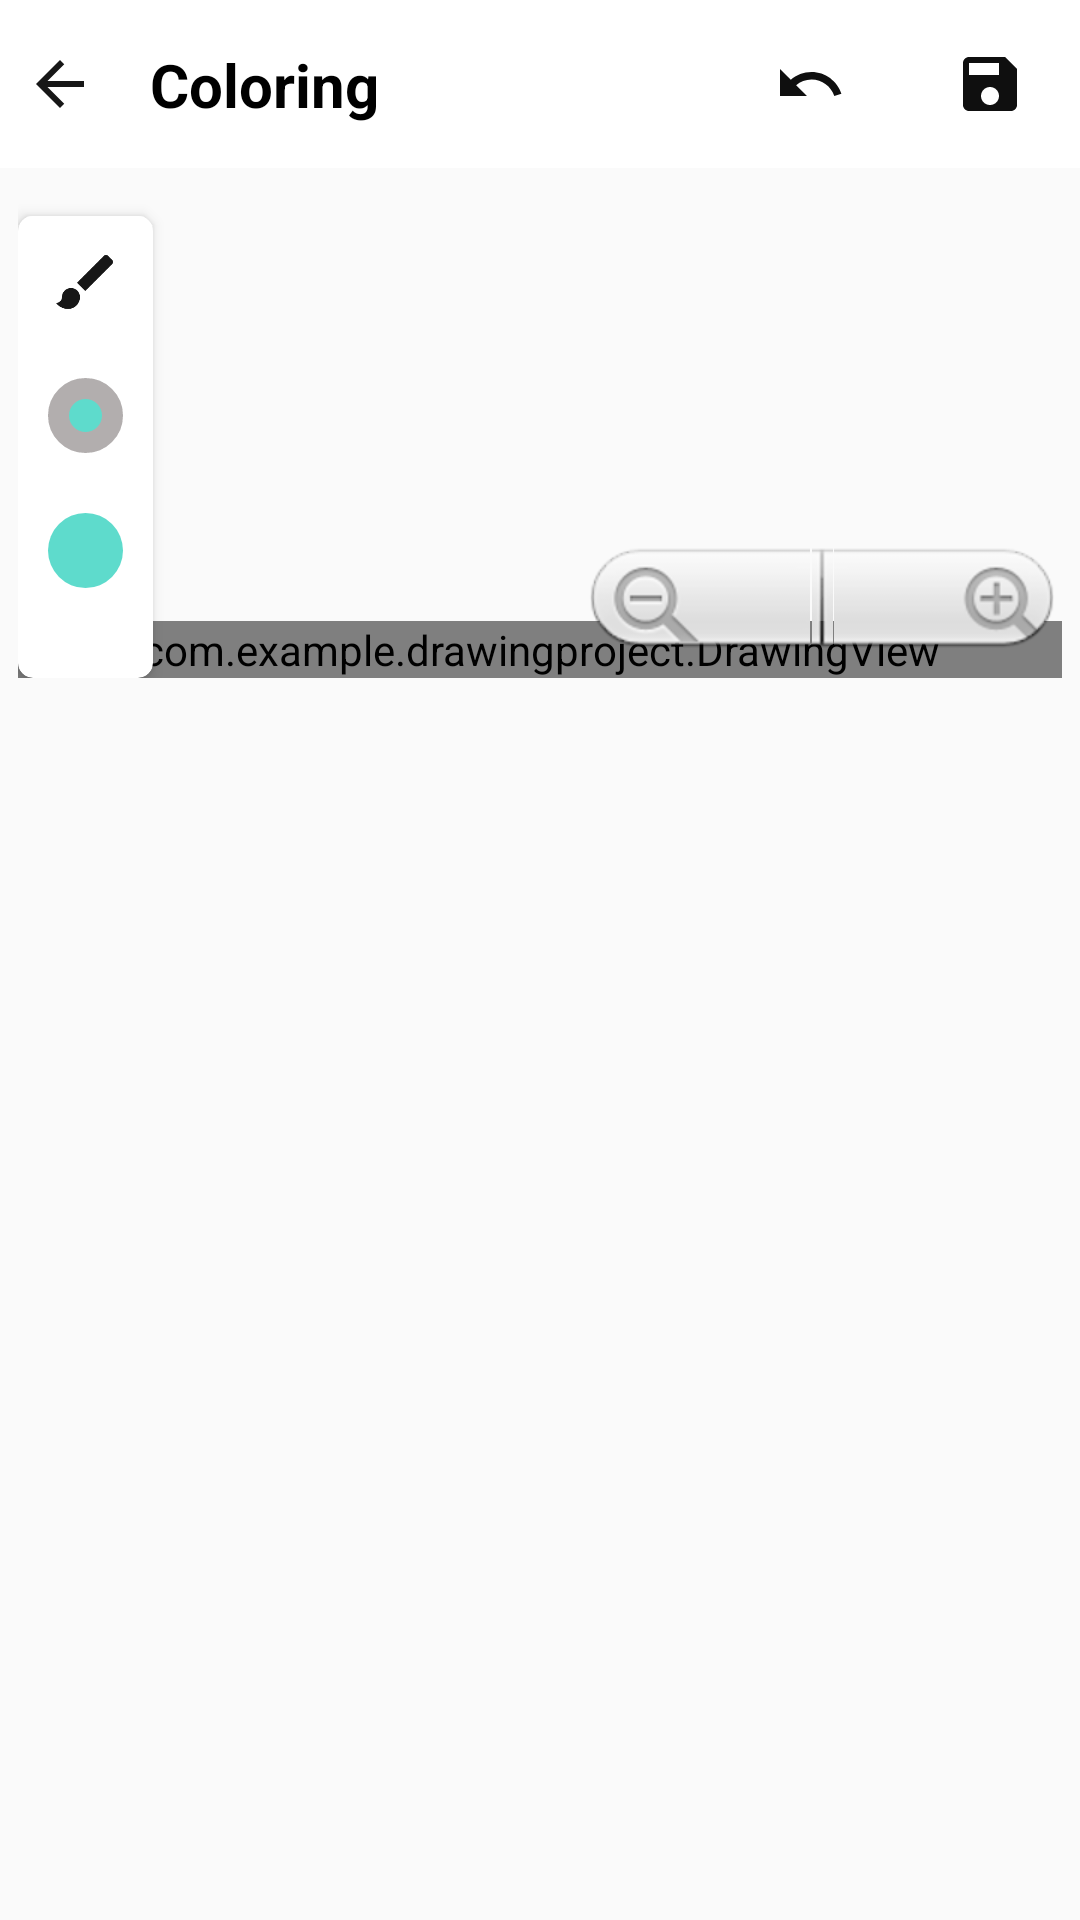

Android layout source for this screen:
<!-- AndroidManifest.xml: application theme Theme.DrawingProject -->
<!-- res/layout/activity_main.xml -->
<?xml version="1.0" encoding="utf-8"?>
<androidx.constraintlayout.widget.ConstraintLayout
    xmlns:android="http://schemas.android.com/apk/res/android"
    xmlns:app="http://schemas.android.com/apk/res-auto"
    xmlns:tools="http://schemas.android.com/tools"
    android:layout_width="match_parent"
    android:layout_height="match_parent"
    tools:context=".MainActivity">
    <com.google.android.material.appbar.AppBarLayout
        android:id="@+id/appbar_layout"
        android:layout_width="match_parent"
        android:layout_height="wrap_content"
        app:layout_constraintStart_toStartOf="parent"
        app:layout_constraintTop_toTopOf="parent"
        app:layout_constraintEnd_toEndOf="parent">
        <androidx.constraintlayout.widget.ConstraintLayout
            android:layout_width="match_parent"
            android:layout_height="wrap_content">
        <androidx.appcompat.widget.Toolbar
            android:id="@+id/my_toolbar"
            android:layout_width="match_parent"
            android:layout_height="wrap_content"
            app:layout_constraintStart_toStartOf="parent"
            app:layout_constraintTop_toTopOf="parent"
            app:layout_constraintEnd_toEndOf="parent"
            android:background="@color/white"
            android:minHeight="?attr/actionBarSize"
            android:theme="?attr/actionBarTheme"/>
            <androidx.appcompat.widget.AppCompatImageView
                android:id="@+id/back_button"
                android:layout_width="wrap_content"
                android:layout_height="wrap_content"
                android:src="@drawable/ic_baseline_arrow_back_24"
                app:layout_constraintBottom_toBottomOf="parent"
                app:layout_constraintTop_toTopOf="parent"
                android:paddingRight="10dp"
                android:paddingLeft="8dp"
                app:layout_constraintStart_toStartOf="@id/my_toolbar"
                android:layout_marginRight="8dp" />
            <androidx.appcompat.widget.AppCompatTextView
                android:id="@+id/title"
                android:layout_width="wrap_content"
                android:layout_height="wrap_content"
                app:layout_constraintBottom_toBottomOf="parent"
                app:layout_constraintTop_toTopOf="parent"
                android:textColor="@color/black"
                android:text="Coloring"
                android:textStyle="bold"
                android:textSize="20sp"
                android:paddingRight="10dp"
                android:paddingLeft="8dp"
                app:layout_constraintStart_toEndOf="@id/back_button"
                android:layout_marginRight="8dp"/>
            <androidx.appcompat.widget.AppCompatImageView
            android:id="@+id/save_button"
            android:layout_width="wrap_content"
            android:layout_height="wrap_content"
            android:src="@drawable/ic_baseline_save_24"
            app:layout_constraintBottom_toBottomOf="parent"
            app:layout_constraintTop_toTopOf="parent"
            android:paddingRight="10dp"
            app:layout_constraintEnd_toEndOf="@id/my_toolbar"
            android:layout_marginRight="8dp" />
            <androidx.appcompat.widget.AppCompatImageView
                android:id="@+id/share_button"
                android:layout_width="wrap_content"
                android:layout_height="wrap_content"
                android:src="@drawable/ic_share"
                app:layout_constraintBottom_toBottomOf="parent"
                app:layout_constraintTop_toTopOf="parent"
                android:paddingRight="10dp"
                app:layout_constraintEnd_toStartOf="@id/save_button"
                android:layout_marginRight="8dp" />
            <androidx.appcompat.widget.AppCompatImageView
                android:id="@+id/undo_button"
                android:layout_width="wrap_content"
                android:layout_height="wrap_content"
                android:src="@drawable/ic_uno"
                app:layout_constraintBottom_toBottomOf="parent"
                app:layout_constraintTop_toTopOf="parent"
                android:paddingRight="10dp"
                app:layout_constraintEnd_toStartOf="@id/share_button"
                android:layout_marginRight="8dp" />
        </androidx.constraintlayout.widget.ConstraintLayout>
    </com.google.android.material.appbar.AppBarLayout>
    <FrameLayout
        android:id="@+id/fl_drawing_view_container"
        android:layout_width="0dp"
        android:layout_height="0dp"
        android:layout_margin="5dp"
        android:padding="1dp"
        app:layout_constraintBottom_toBottomOf="parent"
        app:layout_constraintLeft_toLeftOf="parent"
        app:layout_constraintRight_toRightOf="parent"
        app:layout_constraintTop_toBottomOf="@id/appbar_layout">
        <androidx.constraintlayout.widget.ConstraintLayout
            android:layout_width="match_parent"
            android:layout_height="wrap_content">

        <com.example.drawingproject.DrawingView
            android:id="@+id/drawing_view"
            android:layout_width="match_parent"
            android:layout_height="match_parent"
            app:layout_constraintHorizontal_bias="1.0"
            app:layout_constraintLeft_toLeftOf="parent"
            app:layout_constraintRight_toRightOf="parent"
            app:layout_constraintTop_toTopOf="parent"
            app:layout_constraintBottom_toBottomOf="parent"
            app:layout_constraintVertical_bias="1.0" />

    <androidx.cardview.widget.CardView
        android:id="@+id/left_cardView"
        android:layout_width="wrap_content"
        app:cardElevation="3dp"
        app:cardCornerRadius="5dp"
        android:layout_height="wrap_content"
        app:layout_constraintBottom_toBottomOf="parent"
        app:layout_constraintLeft_toLeftOf="parent"
        android:layout_marginTop="10dp"
        app:layout_constraintTop_toTopOf="parent">
        <androidx.constraintlayout.widget.ConstraintLayout
            android:layout_width="match_parent"
            android:layout_height="match_parent"
            android:layout_gravity="center_vertical">
        <androidx.appcompat.widget.AppCompatImageButton
            android:id="@+id/id_brush_type"
            android:layout_width="wrap_content"
            android:background="@color/white"
            android:layout_height="wrap_content"
            android:src="@drawable/ic_baseline_brush_24"
            app:layout_constraintLeft_toLeftOf="parent"
            app:layout_constraintRight_toRightOf="parent"
            android:padding="10dp"
            app:layout_constraintTop_toTopOf="parent"/>

            <androidx.appcompat.widget.AppCompatImageButton
            android:id="@+id/id_brush_thickness"
            android:layout_width="wrap_content"
            android:layout_height="wrap_content"
                android:background="@color/white"
                android:src="@drawable/brushsize"
                app:layout_constraintRight_toRightOf="parent"
                android:padding="10dp"
            app:layout_constraintLeft_toLeftOf="parent"
            app:layout_constraintTop_toBottomOf="@id/id_brush_type"/>

        <androidx.appcompat.widget.AppCompatImageButton
            android:id="@+id/id_opacity"
            android:layout_width="wrap_content"
            android:layout_height="wrap_content"
            android:background="@color/white"
            android:src="@drawable/opacity"
            app:layout_constraintRight_toRightOf="parent"
            android:padding="10dp"
            app:layout_constraintLeft_toLeftOf="parent"
            app:layout_constraintTop_toBottomOf="@id/id_brush_thickness" />
            <androidx.appcompat.widget.AppCompatImageButton
            android:id="@+id/id_color_pallete_button"
            android:layout_width="wrap_content"
            android:layout_height="wrap_content"
            android:background="@color/white"
            android:src="@drawable/palette"
            app:layout_constraintRight_toRightOf="parent"
            android:padding="10dp"
            app:layout_constraintLeft_toLeftOf="parent"
            app:layout_constraintTop_toBottomOf="@id/id_opacity"/>
        </androidx.constraintlayout.widget.ConstraintLayout>
    </androidx.cardview.widget.CardView>
            <ZoomControls
                android:id="@+id/zoom_control"
            android:layout_width="wrap_content"
            android:layout_height="wrap_content"
            app:layout_constraintRight_toRightOf="parent"
            app:layout_constraintBottom_toBottomOf="parent"
            />
        </androidx.constraintlayout.widget.ConstraintLayout>
    </FrameLayout>
</androidx.constraintlayout.widget.ConstraintLayout>
<!-- resources referenced by this layout -->
<resources>
  <color name="black">#000000</color>
  <color name="white">#FFFFFFFF</color>
  <!-- drawable brushsize (drawable) -->
  <?xml version="1.0" encoding="utf-8"?>
  <shape
      xmlns:android="http://schemas.android.com/apk/res/android"
      android:shape="oval">
  
      <solid
          android:color="#5EDBCC"/>
  
      <size
          android:width="25dip"
          android:height="25dip"/>
      <stroke
          android:width="7dp"
          android:color="#B2AEAE" />
  </shape>
  <!-- drawable ic_baseline_arrow_back_24 (drawable) -->
  <vector android:alpha="0.97" android:height="24dp"
      android:tint="#0F0F0F" android:viewportHeight="24"
      android:viewportWidth="24" android:width="24dp" xmlns:android="http://schemas.android.com/apk/res/android">
      <path android:fillColor="@android:color/white" android:pathData="M20,11H7.83l5.59,-5.59L12,4l-8,8 8,8 1.41,-1.41L7.83,13H20v-2z"/>
  </vector>
  <!-- drawable ic_baseline_brush_24 (drawable) -->
  <vector android:alpha="0.97" android:height="24dp"
      android:tint="#0F0F0F" android:viewportHeight="24"
      android:viewportWidth="24" android:width="24dp" xmlns:android="http://schemas.android.com/apk/res/android">
      <path android:fillColor="@android:color/white" android:pathData="M7,14c-1.66,0 -3,1.34 -3,3 0,1.31 -1.16,2 -2,2 0.92,1.22 2.49,2 4,2 2.21,0 4,-1.79 4,-4 0,-1.66 -1.34,-3 -3,-3zM20.71,4.63l-1.34,-1.34c-0.39,-0.39 -1.02,-0.39 -1.41,0L9,12.25 11.75,15l8.96,-8.96c0.39,-0.39 0.39,-1.02 0,-1.41z"/>
  </vector>
  <!-- drawable ic_baseline_save_24 (drawable) -->
  <vector android:height="24dp" android:tint="#0F0F0F"
      android:viewportHeight="24" android:viewportWidth="24"
      android:width="24dp" xmlns:android="http://schemas.android.com/apk/res/android">
      <path android:fillColor="@android:color/white" android:pathData="M17,3L5,3c-1.11,0 -2,0.9 -2,2v14c0,1.1 0.89,2 2,2h14c1.1,0 2,-0.9 2,-2L21,7l-4,-4zM12,19c-1.66,0 -3,-1.34 -3,-3s1.34,-3 3,-3 3,1.34 3,3 -1.34,3 -3,3zM15,9L5,9L5,5h10v4z"/>
  </vector>
  <!-- drawable ic_uno (drawable) -->
  <vector android:height="24dp" android:tint="#0F0F0F"
      android:viewportHeight="24" android:viewportWidth="24"
      android:width="24dp" xmlns:android="http://schemas.android.com/apk/res/android">
      <path android:fillColor="@android:color/white" android:pathData="M12.5,8c-2.65,0 -5.05,0.99 -6.9,2.6L2,7v9h9l-3.62,-3.62c1.39,-1.16 3.16,-1.88 5.12,-1.88 3.54,0 6.55,2.31 7.6,5.5l2.37,-0.78C21.08,11.03 17.15,8 12.5,8z"/>
  </vector>
  <!-- drawable opacity (drawable) -->
  <?xml version="1.0" encoding="utf-8"?>
  <shape
      xmlns:android="http://schemas.android.com/apk/res/android"
      android:shape="oval">
  
      <solid
          android:color="#5EDBCC"/>
  
      <size
          android:width="25dip"
          android:height="25dip"/>
  
  </shape>
  <style name="Theme.DrawingProject" parent="Theme.AppCompat.DayNight.NoActionBar">
          
          <item name="colorPrimary">@color/purple_500</item>
          <item name="colorPrimaryVariant">@color/purple_700</item>
          <item name="colorOnPrimary">@color/white</item>
          
          <item name="colorSecondary">@color/teal_200</item>
          <item name="colorSecondaryVariant">@color/teal_700</item>
          <item name="colorOnSecondary">@color/black</item>
          
          <item name="android:statusBarColor" tools:targetApi="l">?attr/colorPrimaryVariant</item>
          
      </style>
  <color name="purple_500">#FF6200EE</color>
  <color name="purple_700">#FF3700B3</color>
  <color name="teal_200">#FF03DAC5</color>
  <color name="teal_700">#FF018786</color>
</resources>
